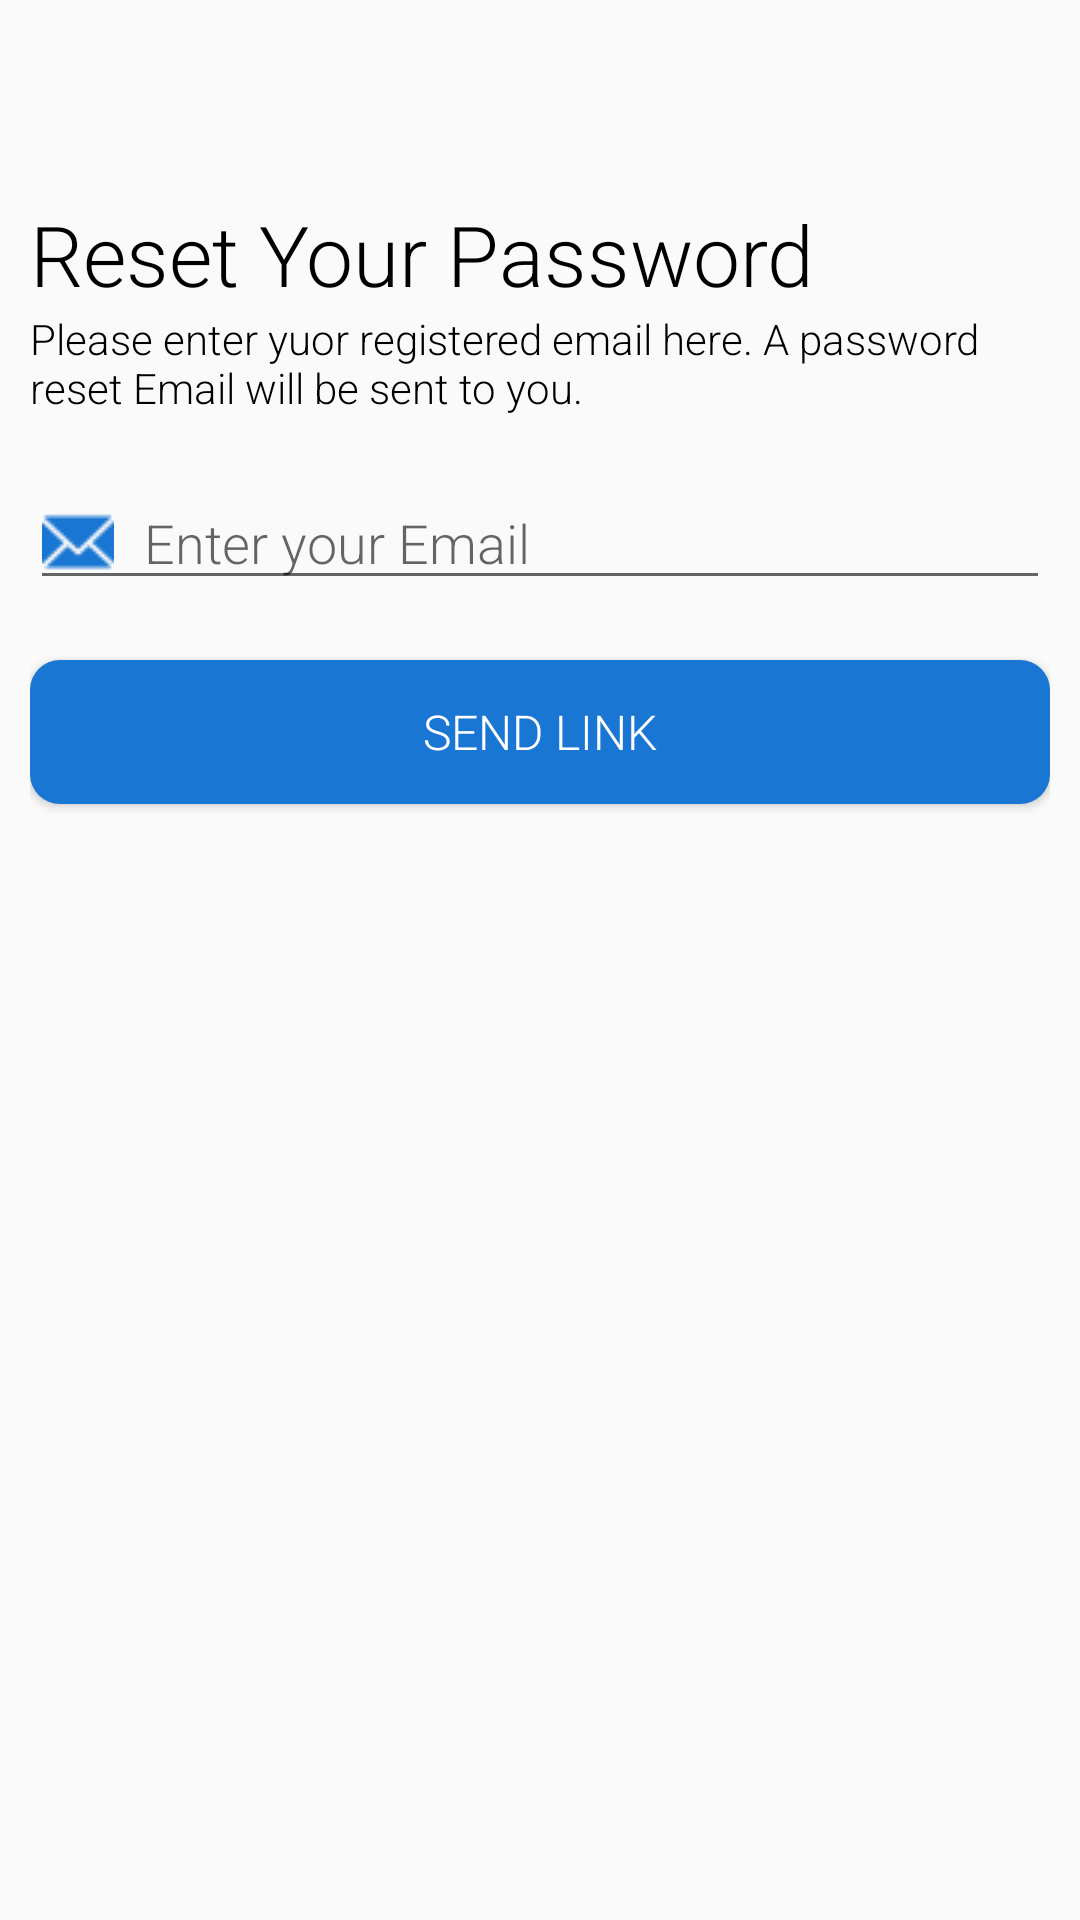

Reconstruct the res/layout file that produces this screen, plus the resources it refers to.
<!-- AndroidManifest.xml: application theme AppTheme -->
<!-- res/layout/activity_forget_password.xml -->
<?xml version="1.0" encoding="utf-8"?>
<RelativeLayout
    xmlns:android="http://schemas.android.com/apk/res/android"
    xmlns:app="http://schemas.android.com/apk/res-auto"
    xmlns:tools="http://schemas.android.com/tools"
    android:layout_width="match_parent"
    android:layout_height="match_parent"
    tools:context=".ForgetPassword">

    <androidx.appcompat.widget.Toolbar
        android:id="@+id/resetPasswordToolbar"
        android:layout_width="match_parent"
        android:layout_height="wrap_content"
        app:title="@string/emptyString"
        app:navigationIcon="@drawable/left_arrow"
        />

    <androidx.constraintlayout.widget.ConstraintLayout
        android:layout_width="match_parent"
        android:layout_height="fill_parent"
        android:padding="@dimen/spacing_10"
        android:layout_below="@+id/resetPasswordToolbar">

        <TextView
            android:id="@+id/textView"
            android:layout_width="0dp"
            android:layout_height="wrap_content"
            android:fontFamily="@string/fontFamily"
            android:text="@string/resetPassword"
            android:textColor="@color/blackColor"
            android:textSize="@dimen/heading_28"
            app:layout_constraintEnd_toEndOf="parent"
            app:layout_constraintStart_toStartOf="parent"
            app:layout_constraintTop_toTopOf="parent" />

        <TextView
            android:id="@+id/textView4"
            android:layout_width="0dp"
            android:layout_height="wrap_content"
            android:fontFamily="@string/fontFamily"
            android:text="Please enter yuor registered email here. A password reset Email will be sent to you."
            android:textColor="@color/blackColor"
            android:textSize="@dimen/info_14"
            app:layout_constraintEnd_toEndOf="parent"
            app:layout_constraintStart_toStartOf="parent"
            app:layout_constraintTop_toBottomOf="@+id/textView" />

        <EditText
            android:id="@+id/forgetPasswordEmail"
            android:layout_width="0dp"
            android:layout_height="wrap_content"
            android:layout_marginTop="20dp"
            android:drawableLeft="@drawable/email_icon"
            android:drawablePadding="@dimen/spacing_10"
            android:fontFamily="@string/fontFamily"
            android:hint="@string/emailPlaceholder"
            android:inputType="textEmailAddress"
            app:layout_constraintEnd_toEndOf="parent"
            app:layout_constraintStart_toStartOf="parent"
            app:layout_constraintTop_toBottomOf="@+id/textView4" />

        <Button
            android:id="@+id/forgetPasswordBtn"
            android:layout_width="match_parent"
            android:layout_height="wrap_content"
            android:layout_marginTop="20dp"
            android:background="@drawable/button_background"
            android:fontFamily="@string/fontFamily"
            android:text="@string/sendPasswordLink"
            android:textColor="@color/whiteColor"
            android:textSize="@dimen/buttonFontSize"
            app:layout_constraintEnd_toEndOf="parent"
            app:layout_constraintStart_toStartOf="parent"
            app:layout_constraintTop_toBottomOf="@+id/forgetPasswordEmail" />

        <ProgressBar
            android:id="@+id/forgetPasswordLoading"
            android:layout_width="wrap_content"
            android:layout_height="wrap_content"
            android:layout_gravity="center_horizontal"
            android:layout_marginTop="20dp"
            android:indeterminateTint="@color/backgroundColor"
            android:visibility="gone"
            app:layout_constraintEnd_toEndOf="parent"
            app:layout_constraintStart_toStartOf="parent"
            app:layout_constraintTop_toBottomOf="@+id/forgetPasswordBtn" />

    </androidx.constraintlayout.widget.ConstraintLayout>

</RelativeLayout>
<!-- resources referenced by this layout -->
<resources>
  <color name="backgroundColor">#1976D2</color>
  <color name="blackColor">#000000</color>
  <color name="whiteColor">#ffffff</color>
  <dimen name="buttonFontSize">16sp</dimen>
  <dimen name="heading_28">28sp</dimen>
  <dimen name="info_14">14sp</dimen>
  <dimen name="spacing_10">10dp</dimen>
  <!-- drawable button_background (drawable) -->
  <?xml version="1.0" encoding="utf-8"?>
  <shape
      xmlns:android="http://schemas.android.com/apk/res/android"
      android:shape="rectangle">
      <solid android:color="@color/backgroundColor" />
      <corners
          android:bottomRightRadius="@dimen/radius_10"
          android:bottomLeftRadius="@dimen/radius_10"
          android:topRightRadius="@dimen/radius_10"
          android:topLeftRadius="@dimen/radius_10"
          />
  </shape>
  <!-- drawable email_icon: png bitmap (drawable, 1781 bytes) -->
  <string name="emailPlaceholder">Enter your Email</string>
  <string name="emptyString" />
  <string name="fontFamily">sans-serif-light</string>
  <string name="resetPassword">Reset Your Password</string>
  <string name="sendPasswordLink">Send Link</string>
  <style name="AppTheme" parent="Theme.AppCompat.DayNight.NoActionBar">
          
          <item name="colorPrimary">@color/colorPrimary</item>
          <item name="colorPrimaryDark">@color/colorPrimaryDark</item>
          <item name="colorAccent">@color/colorAccent</item>
          <item name="android:statusBarColor">@color/blackColor</item>
      </style>
  <dimen name="radius_10">10dp</dimen>
  <color name="colorPrimary">#6200EE</color>
  <color name="colorPrimaryDark">#3700B3</color>
  <color name="colorAccent">#03DAC5</color>
</resources>
